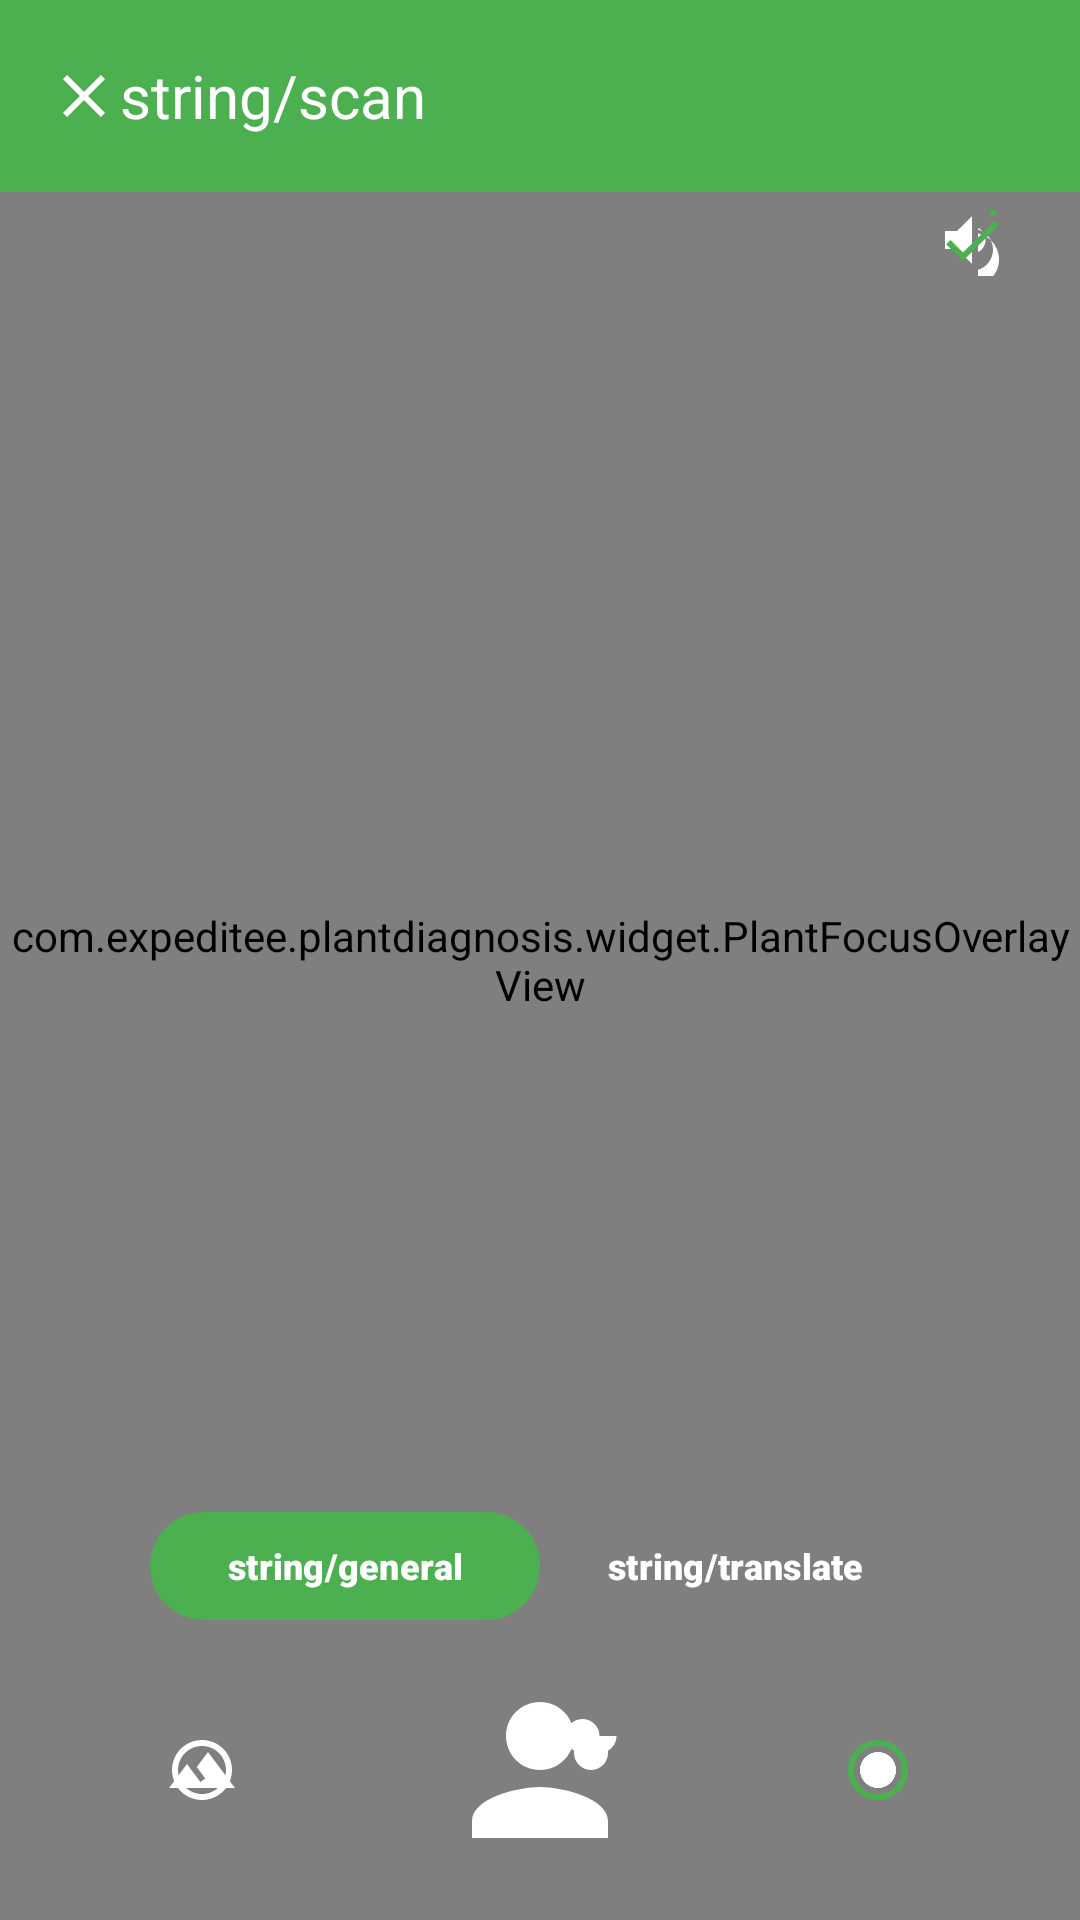

Produce the Android XML layout that renders to this screen, including the resource entries it uses.
<!-- AndroidManifest.xml: application theme Theme.PlantDiagnosis -->
<!-- res/layout/activity_camera.xml -->
<?xml version="1.0" encoding="utf-8"?>
<layout xmlns:android="http://schemas.android.com/apk/res/android"
    xmlns:app="http://schemas.android.com/apk/res-auto"
    xmlns:tools="http://schemas.android.com/tools">

    <androidx.constraintlayout.widget.ConstraintLayout
        android:id="@+id/main"
        android:layout_width="match_parent"
        android:layout_height="match_parent"
        tools:context=".presenter.scan.ScanActivity">

        <androidx.camera.view.PreviewView
            android:id="@+id/cameraPreviewView"
            android:layout_width="0dp"
            android:layout_height="0dp"
            app:scaleType="fillCenter"
            app:layout_constraintTop_toTopOf="parent"
            app:layout_constraintBottom_toBottomOf="parent"
            app:layout_constraintStart_toStartOf="parent"
            app:layout_constraintEnd_toEndOf="parent" />

        <com.expeditee.plantdiagnosis.widget.PlantFocusOverlayView
            android:id="@+id/viewDocumentOverlay"
            android:layout_width="0dp"
            android:layout_height="0dp"
            app:layout_constraintBottom_toBottomOf="parent"
            app:layout_constraintEnd_toEndOf="parent"
            app:layout_constraintStart_toStartOf="parent"
            app:layout_constraintTop_toTopOf="parent" />

        <androidx.appcompat.widget.Toolbar
            android:id="@+id/toolbar"
            android:layout_width="0dp"
            android:layout_height="wrap_content"
            app:layout_constraintTop_toTopOf="parent"
            app:layout_constraintStart_toStartOf="parent"
            app:layout_constraintEnd_toEndOf="parent">

            <androidx.constraintlayout.widget.ConstraintLayout
                android:layout_width="match_parent"
                android:layout_height="match_parent"
                android:layout_marginEnd="8dp">

                <ImageView
                    android:id="@+id/ivBack"
                    android:layout_width="wrap_content"
                    android:layout_height="wrap_content"
                    android:background="?attr/selectableItemBackgroundBorderless"
                    android:src="@drawable/ic_close"
                    app:layout_constraintBottom_toBottomOf="parent"
                    app:layout_constraintStart_toStartOf="parent"
                    app:layout_constraintTop_toTopOf="parent"
                    app:tint="@color/white" />

                <TextView
                    android:id="@+id/tvTitle"
                    android:layout_width="wrap_content"
                    android:layout_height="wrap_content"
                    android:textColor="@color/white"
                    android:textSize="20sp"
                    app:layout_constraintBottom_toBottomOf="parent"
                    app:layout_constraintStart_toEndOf="@+id/ivBack"
                    app:layout_constraintTop_toTopOf="parent"
                    android:text="string/scan" />


            </androidx.constraintlayout.widget.ConstraintLayout>

        </androidx.appcompat.widget.Toolbar>

        <LinearLayout
            android:id="@+id/layoutHint"
            android:layout_width="0dp"
            android:layout_height="wrap_content"
            android:orientation="horizontal"
            android:layout_marginHorizontal="@dimen/_20dp"
            android:gravity="center_vertical"
            app:layout_constraintTop_toBottomOf="@id/toolbar"
            app:layout_constraintStart_toStartOf="parent"
            app:layout_constraintEnd_toEndOf="parent">

            <TextView
                android:id="@+id/tvHint"
                android:layout_width="0dp"
                android:layout_height="wrap_content"
                android:layout_weight="1"
                android:textColor="@color/white"
                android:textSize="14sp"
              />

            <ImageView
                android:id="@+id/ivFocusHint"
                android:layout_width="wrap_content"
                android:layout_height="wrap_content"
                android:background="?attr/selectableItemBackgroundBorderless"
                android:padding="4dp"
                android:src="@drawable/ic_flash_on" />

        </LinearLayout>

        <LinearLayout
            android:id="@+id/layoutLanguageSelection"
            android:layout_width="0dp"
            android:layout_height="wrap_content"
            android:gravity="center_vertical"
            android:visibility="gone"
            android:orientation="horizontal"
            android:padding="@dimen/_12dp"
            android:layout_margin="@dimen/_20dp"
            app:layout_constraintBottom_toTopOf="@id/layoutBottomNavigation"
            app:layout_constraintStart_toStartOf="parent"
            app:layout_constraintEnd_toEndOf="parent">

            <TextView
                android:id="@+id/tvLabel"
                android:layout_width="wrap_content"
                android:layout_height="wrap_content"
                android:textStyle="bold"
                android:text="tring/translate_to"
                android:textColor="@color/white"
                android:textSize="14sp" />

            <View
                android:layout_width="0dp"
                android:layout_height="0dp"
                android:layout_weight="1" />


            <TextView
                android:id="@+id/tvLanguage"
                android:layout_width="wrap_content"
                android:layout_height="wrap_content"
                android:layout_marginStart="@dimen/_8dp"
                android:ellipsize="end"
                android:maxLines="1"
                android:text="English"
                android:textColor="@color/white"
                android:textSize="14sp" />

            <ImageView
                android:id="@+id/ivChevron"
                android:layout_width="20dp"
                android:layout_height="20dp"
                android:layout_marginStart="@dimen/_8dp"
                android:background="?attr/selectableItemBackgroundBorderless"
                android:src="@drawable/ic_arrow_right"
                app:tint="@color/white" />
        </LinearLayout>

        <LinearLayout
            android:id="@+id/layoutBottomNavigation"
            android:layout_width="0dp"
            android:layout_height="wrap_content"
            android:orientation="vertical"
            android:elevation="8dp"
            android:gravity="center"
            app:layout_constraintBottom_toBottomOf="parent"
            app:layout_constraintStart_toStartOf="parent"
            app:layout_constraintEnd_toEndOf="parent">

            <com.google.android.material.tabs.TabLayout
                android:id="@+id/tabLayoutModes"
                android:layout_width="match_parent"
                android:layout_height="36dp"
                android:layout_marginHorizontal="50dp"
                android:background="@android:color/transparent"
                app:tabMode="fixed"
                app:tabGravity="fill"
                app:tabIndicatorHeight="0dp"
                app:tabSelectedTextColor="@color/white"
                app:tabTextColor="@color/white"
                app:tabBackground="@drawable/tab_selector"
                app:tabTextAppearance="@style/ScanTabTextAppearance">

                <com.google.android.material.tabs.TabItem
                    android:layout_width="wrap_content"
                    android:layout_height="wrap_content"
                    android:text="string/general" />

                <com.google.android.material.tabs.TabItem
                    android:layout_width="wrap_content"
                    android:layout_height="wrap_content"
                    android:text="string/translate" />

            </com.google.android.material.tabs.TabLayout>

            <LinearLayout
                android:id="@+id/layoutCameraControls"
                android:layout_width="match_parent"
                android:layout_height="wrap_content"
                android:orientation="horizontal"
                android:padding="16dp"
                android:gravity="center_vertical">

                <ImageView
                    android:id="@+id/ivGallery"
                    android:layout_width="wrap_content"
                    android:layout_height="wrap_content"
                    android:src="@drawable/ic_gallery"
                    android:layout_weight="1"
                    android:padding="12dp" />

                <ImageView
                    android:id="@+id/ivCameraShutter"
                    android:layout_width="68dp"
                    android:layout_height="68dp"
                    android:layout_weight="1"
                    android:layout_gravity="center"
                    android:src="@drawable/ic_expert"
                    android:backgroundTint="@color/white" />

                <ImageView
                    android:id="@+id/ivEdit"
                    android:layout_width="wrap_content"
                    android:layout_height="wrap_content"
                    android:src="@drawable/ic_shutter"
                    android:layout_weight="1"
                    android:padding="12dp" />

            </LinearLayout>

        </LinearLayout>

    </androidx.constraintlayout.widget.ConstraintLayout>
</layout>
<!-- resources referenced by this layout -->
<resources>
  <color name="white">#FFFFFFFF</color>
  <dimen name="_12dp">12dp</dimen>
  <dimen name="_20dp">20dp</dimen>
  <dimen name="_8dp">8dp</dimen>
  <!-- drawable ic_close (drawable) -->
  <?xml version="1.0" encoding="utf-8"?>
  <vector xmlns:android="http://schemas.android.com/apk/res/android"
      android:width="24dp"
      android:height="24dp"
      android:viewportWidth="24"
      android:viewportHeight="24">
      
      <path
          android:fillColor="@color/white"
          android:pathData="M19,6.41L17.59,5 12,10.59 6.41,5 5,6.41 10.59,12 5,17.59 6.41,19 12,13.41 17.59,19 19,17.59 13.41,12z"/>
      
  </vector>
  <style name="ScanTabTextAppearance">
          <item name="android:textSize">12sp</item>
          <item name="android:textStyle">bold</item>
          <item name="android:fontFamily">sans-serif-black</item>
      </style>
  <color name="primary_green">#FF4CAF50</color>
  <color name="primary_green_dark">#FF388E3C</color>
  <color name="accent_green">#FF8BC34A</color>
  <color name="dark_green">#FF2E7D32</color>
  <color name="text_primary">#FF212121</color>
  <color name="light_gray">#FFF5F5F5</color>
  <color name="text_secondary">#FF757575</color>
  <color name="background_primary">#FFFFFFFF</color>
  <color name="text_hint">#FFBDBDBD</color>
  <style name="Widget.PlantDiagnosis.Button" parent="Widget.Material3.Button">
          <item name="android:textColor">@color/white</item>
          <item name="android:textSize">16sp</item>
          <item name="android:textStyle">bold</item>
          <item name="android:fontFamily">sans-serif-black</item>
          <item name="backgroundTint">@color/primary_green</item>
          <item name="cornerRadius">8dp</item>
          <item name="android:minHeight">48dp</item>
      </style>
  <style name="Widget.PlantDiagnosis.Button.Outlined" parent="Widget.Material3.Button.OutlinedButton">
          <item name="android:textColor">@color/primary_green</item>
          <item name="android:textSize">16sp</item>
          <item name="android:textStyle">bold</item>
          <item name="android:fontFamily">sans-serif-black</item>
          <item name="strokeColor">@color/primary_green</item>
          <item name="cornerRadius">8dp</item>
          <item name="android:minHeight">48dp</item>
      </style>
  <style name="Widget.PlantDiagnosis.TextInput" parent="Widget.Material3.TextInputLayout.OutlinedBox">
          <item name="boxCornerRadiusTopStart">8dp</item>
          <item name="boxCornerRadiusTopEnd">8dp</item>
          <item name="boxCornerRadiusBottomStart">8dp</item>
          <item name="boxCornerRadiusBottomEnd">8dp</item>
          <item name="boxStrokeColor">@color/primary_green</item>
          <item name="hintTextColor">@color/text_hint</item>
      </style>
  <style name="Widget.PlantDiagnosis.BottomNavigation" parent="Widget.Material3.BottomNavigationView">
          <item name="itemIconTint">@color/bottom_nav_color_selector</item>
          <item name="itemTextColor">@color/bottom_nav_color_selector</item>
          <item name="itemTextAppearanceActive">@style/BottomNavTextActive</item>
          <item name="itemTextAppearanceInactive">@style/BottomNavTextInactive</item>
      </style>
  <style name="Widget.PlantDiagnosis.Toolbar" parent="Widget.Material3.Toolbar">
          <item name="android:background">@color/primary_green</item>
          <item name="titleTextColor">@color/white</item>
          <item name="subtitleTextColor">@color/white</item>
      </style>
  <style name="BottomNavTextActive">
          <item name="android:textSize">12sp</item>
          <item name="android:textStyle">bold</item>
          <item name="android:fontFamily">sans-serif-black</item>
      </style>
  <style name="BottomNavTextInactive">
          <item name="android:textSize">12sp</item>
          <item name="android:textStyle">normal</item>
          <item name="android:fontFamily">sans-serif</item>
      </style>
</resources>
